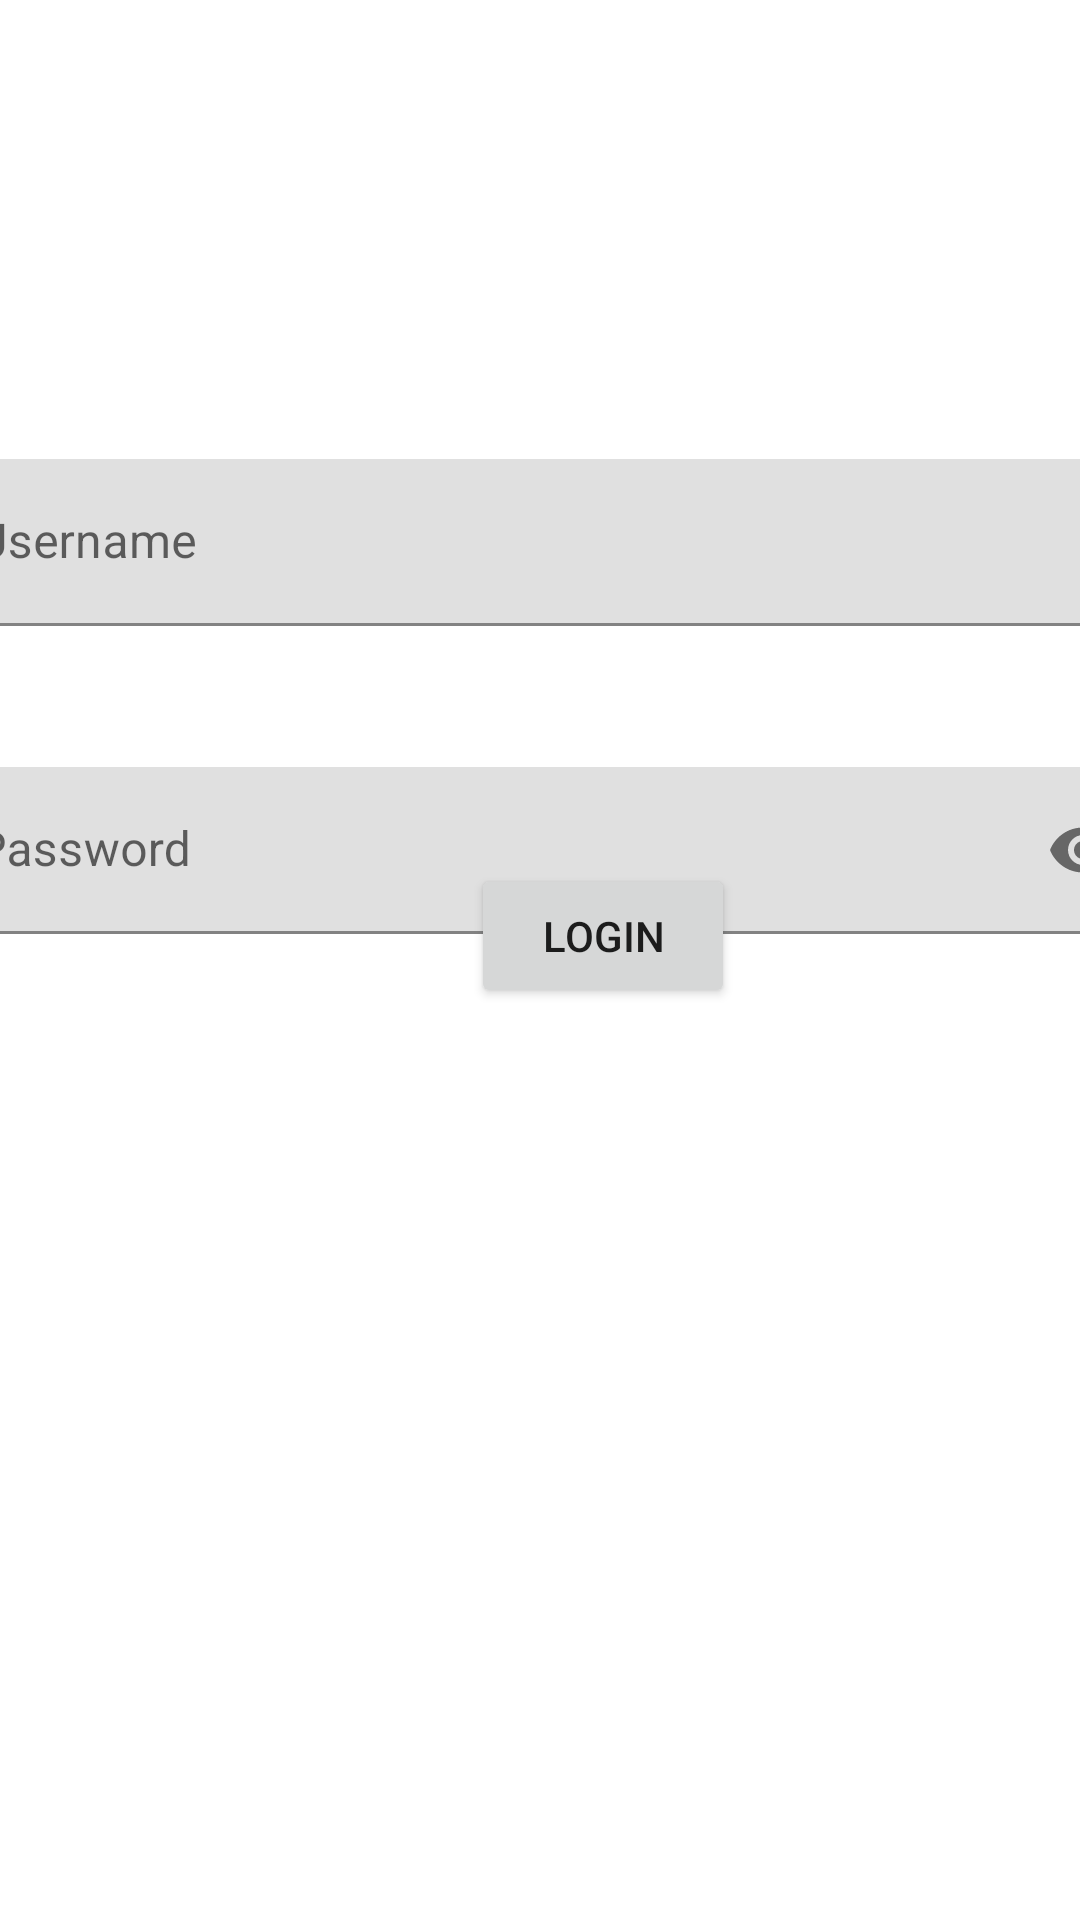

Write the Android layout XML for this screen, with the resource values it uses.
<!-- AndroidManifest.xml: application theme Theme.AttackerAppJava -->
<!-- res/layout/overlay_layout.xml -->
<?xml version="1.0" encoding="utf-8"?>
<androidx.constraintlayout.widget.ConstraintLayout xmlns:android="http://schemas.android.com/apk/res/android"
    xmlns:app="http://schemas.android.com/apk/res-auto"
    xmlns:tools="http://schemas.android.com/tools"
    android:layout_width="match_parent"
    android:layout_height="match_parent"
    tools:context=".OverlayActivity">

    <Button
        android:id="@+id/loginBtn"
        android:layout_width="wrap_content"
        android:layout_height="wrap_content"
        android:layout_marginStart="157dp"
        android:layout_marginEnd="166dp"
        android:layout_marginBottom="304dp"
        android:text="@string/login"
        app:layout_constraintBottom_toBottomOf="parent"
        app:layout_constraintEnd_toEndOf="parent"
        app:layout_constraintHorizontal_bias="0.0"
        app:layout_constraintStart_toStartOf="parent" />

    <com.google.android.material.textfield.TextInputLayout
    android:id="@+id/userLayout"
    android:layout_width="409dp"
    android:layout_height="wrap_content"
    android:layout_marginStart="1dp"
    android:layout_marginTop="153dp"
    android:layout_marginEnd="1dp"
    app:layout_constraintEnd_toEndOf="parent"
    app:layout_constraintStart_toStartOf="parent"
    app:layout_constraintTop_toTopOf="parent">
    <com.google.android.material.textfield.TextInputEditText
            android:id="@+id/userText"
            android:layout_width="match_parent"
            android:layout_height="wrap_content"
            android:hint="@string/username" />
    </com.google.android.material.textfield.TextInputLayout>
    <com.google.android.material.textfield.TextInputLayout
        android:id="@+id/pswdLayout"
        android:layout_width="409dp"
        android:layout_height="wrap_content"
        android:layout_marginStart="1dp"
        android:layout_marginTop="47dp"
        android:layout_marginEnd="1dp"
        app:layout_constraintEnd_toEndOf="parent"
        app:layout_constraintStart_toStartOf="parent"
        app:layout_constraintTop_toBottomOf="@+id/userLayout"
        app:passwordToggleEnabled="true">

    <com.google.android.material.textfield.TextInputEditText
            android:id="@+id/pswdText"
            android:layout_width="match_parent"
            android:layout_height="wrap_content"
            android:hint="@string/password"
            android:inputType="textPassword" />
    </com.google.android.material.textfield.TextInputLayout>


</androidx.constraintlayout.widget.ConstraintLayout>
<!-- resources referenced by this layout -->
<resources>
  <string name="login">Login</string>
  <string name="password">Password</string>
  <string name="username">Username</string>
  <style name="Theme.AttackerAppJava" parent="Theme.MaterialComponents.DayNight.DarkActionBar">
          
          <item name="colorPrimary">@color/purple_500</item>
          <item name="colorPrimaryVariant">@color/purple_700</item>
          <item name="colorOnPrimary">@color/white</item>
          
          <item name="colorSecondary">@color/teal_200</item>
          <item name="colorSecondaryVariant">@color/teal_700</item>
          <item name="colorOnSecondary">@color/black</item>
          
          <item name="android:statusBarColor">?attr/colorPrimaryVariant</item>
          
      </style>
  <!-- not gathered from this repository: default colours our renderer supplied (Android Studio template values) -->
  <color name="purple_500">#FF6200EE</color>
  <color name="purple_700">#FF3700B3</color>
  <color name="teal_200">#FF03DAC5</color>
  <color name="teal_700">#FF018786</color>
  <color name="black">#FF000000</color>
  <color name="white">#FFFFFFFF</color>
</resources>
